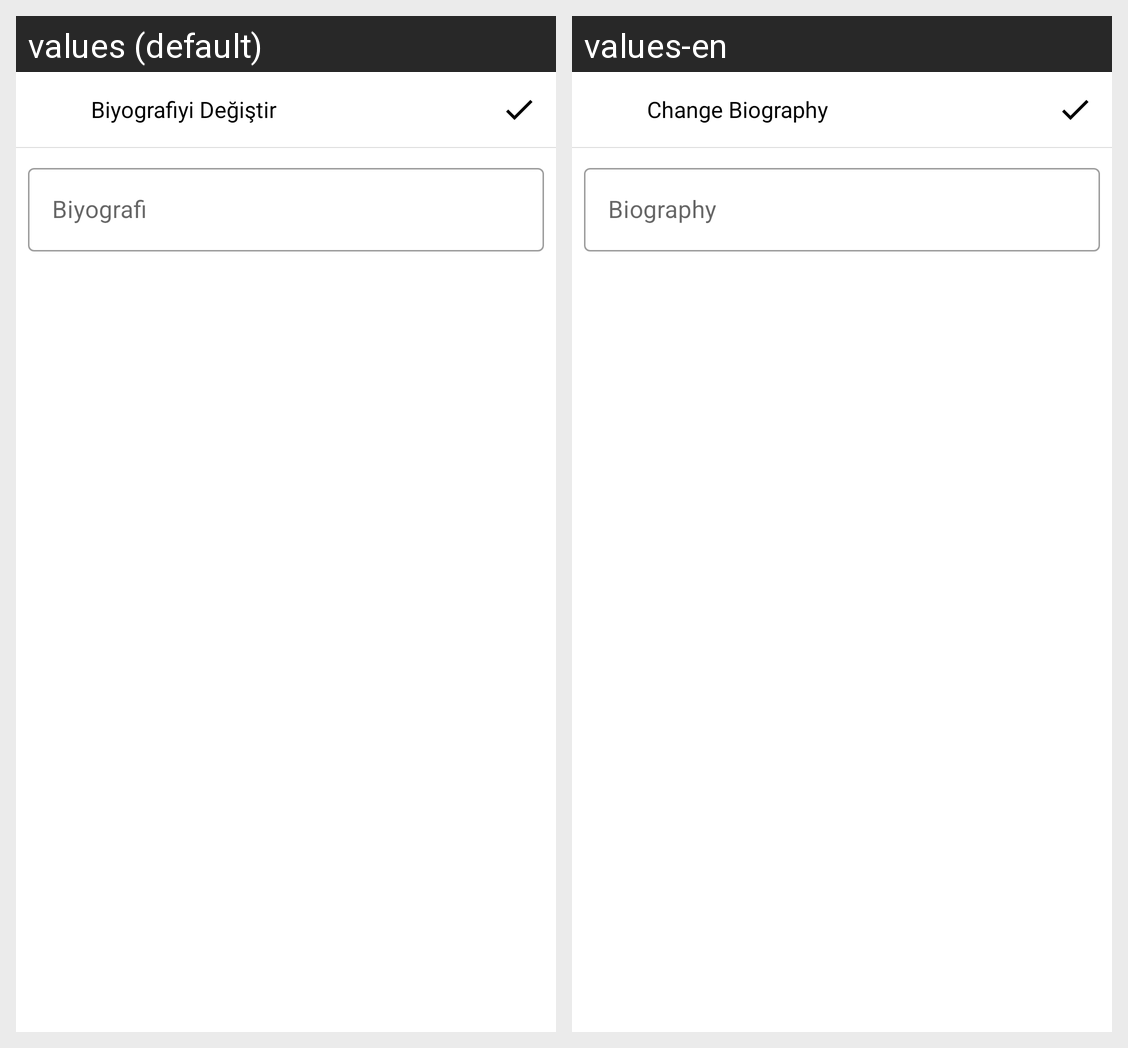

For this localized Android screen grid, give each drawn string resource with its value in every locale shown.
Android screen res/layout/edit_profile_biography.xml rendered under 2 locales, left to right: values (default), values-en. Device: Nexus 5 (rendered at 1080×1920; each locale shown at half size, 540×960, under a caption strip naming it); theme Theme.Rindex.NoActionBar.
Strings drawn on this screen, with the default value and each locale's value (text and hints the layout hard-codes, and strings that could not be matched under every locale, appear in the picture but are not listed):

change_biography
  values: Biyografiyi Değiştir
  values-en: Change Biography

biography
  values: Biyografi
  values-en: Biography
